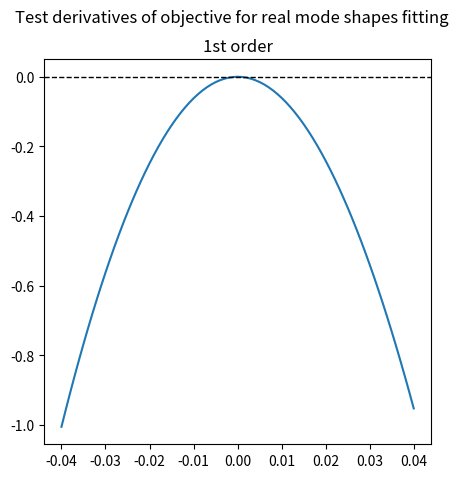

Source code (Python):
'''
This is ...
'''

import logging

import numpy as np
import scipy

logger = logging.getLogger(__name__)

# =================================
# Helper Functions
# =================================

def _validate_dims(M, C, K, check_symmetry=True):
    M, C, K = np.asarray(M), np.asarray(C), np.asarray(K)
    
    if M.ndim != 2:
        msg = f'Expected a 2-darray, got {M.ndim}-darray.'
        raise ValueError(msg)
    
    if M.shape[0] != M.shape[1]:
        msg = 'M must be a square array.'
        raise ValueError(msg)

    if (M.shape != C.shape) or (M.shape != K.shape):
        msg = 'Incompatible shapes for M, C, and K.'
        raise ValueError(msg)

    if check_symmetry:
        if not np.allclose(M, M.T):
            msg = 'M must be symmetric.'
            raise ValueError(msg)

        if not np.allclose(K, K.T):
            msg = 'K must be symmetric.'
            raise ValueError(msg)
    
    return M, C, K

# Jacobian of the QR decomposition
# ----------------------------
def jac_qr(x, dx, qr):
    '''
    Computes the derivative of the qr decomposition at x.

    Parameters
    ----------
    x : np.ndarray
    dx : np.ndarray
    qr : tuple, optional
        The QR decomposition of x as (q, r), where q.shape == x.shape.

    Returns
    -------
    dq : np.ndarray
        The derivative of the rotation q.
    dr : np.ndarray
        The derivative of the upper triangular matrix r.
    '''
    assert x.ndim == 2, 'x should be a 2D-array.'
    assert x.shape[0] >= x.shape[1], 'x should be a 2D-array with shape (N, M) and N >= M.'
    assert dx.shape == x.shape, 'x and dx should have the same shape.'
    # dx = dq@r + q@dr.
    q, r = qr
    assert q.shape == x.shape, 'Incompatible shapes for q and x.'
    # x.T@dx + x@dx.T = r.T@dr + dr.T@r. To prove this,
    # notice that q.T@q = I, so dq.T@q + q.T@dq = 0.
    a = x.T@dx
    a += a.T
    dr = np.zeros(r.shape, dtype=r.dtype)
    u = np.zeros(a.shape[1], dtype=x.dtype)

    # u_{ij} = \sum_{i<k} (r_{ki}dr_{kj} + r_{kj}dr_{ki}), for j >=i.
    # Then, a_{ij} = u_{ij} + r_{ii}dr_{ij} + r_{ij}dr_{ii}.
    for i in range(a.shape[0]-1):
        dr[i, i] = (a[i, i] - u[i])/(2*r[i, i])
        dr[i, i+1:] = (a[i, i+1:] - u[i+1:] - r[i, i+1:]*dr[i, i])/r[i, i]
        u[i+1:] = [
            np.sum(r[:i, i+1]*dr[:i, j] + dr[:i, i+1]*r[:i, j], axis=0)
            for j in range(i+1, a.shape[1])]
    dr[-1, -1] = (a[-1, -1] - u[-1])/(2*r[-1, -1])

    dq = scipy.linalg.solve(
        r.T, dx.T - dr.T@q.T, assume_a='lower triangular',
        overwrite_b=True).T
    return dq, dr

# =================================
# Amplitudes
# =================================

def _metric_amps(freqs, fs, ns, a_type='normal'):
    dof = len(freqs)
    def _mult(x, y):
        r = x[np.newaxis, :] + y[:, np.newaxis]
        r = np.exp(r/(2*fs)) * _sum_exp_weighted(r, fs, ns)
        r *= (4*fs**2)*np.sinh(x[np.newaxis, :]/(2*fs)) * np.sinh(y[:, np.newaxis]/(2*fs))
        return r

    m1 = _mult(freqs, np.conj(freqs))
    m2 = _mult(freqs, freqs)

    if a_type == 'normal':
        L = 2*dof
        m = np.zeros((L, L))
        m[:dof, :dof] = np.real(m1 - m2)
        m[dof:, :dof] = np.imag(m1 + m2)
        m[:dof, dof:] = m[dof:, :dof].T
        m[dof:, dof:] = np.real(m1 + m2)
    elif a_type == 'mechanical':
        L = 2*dof-1
        m = np.zeros((L, L))
        m[:dof, :dof] = np.real(m1 - m2)
        m[dof:, :dof] = _trig_fft(np.imag(m1 + m2).T)[..., 1:].T
        m[:dof, dof:] = m[dof:, :dof].T
        m[dof:, dof:] = _trig_fft(_trig_fft(np.real(m1 + m2))[..., 1:].T)[..., 1:]
    m *= 0.5
    return m

def _trig_fft(x):
    '''
    Trigonometric expansion of a real signal.
    '''
    N = x.shape[-1]
    x_hat = np.fft.rfft(x, axis=-1, norm='ortho')
    c = 2*np.ones(N//2 + 1)
    c[0] = 1
    if N % 2 == 0:
        c[-1] = 1
    x_hat = [
        np.sqrt(c) * np.real(x_hat), # cosine part
        -np.sqrt(2) * np.imag(x_hat)[..., 1:(N-1)//2+1] # sine part
    ]
    # Concatenate both parts along the last axis.
    x_hat = np.concatenate(x_hat, axis=-1)
    return x_hat

def _trig_ifft(x):
    '''
    Inverse trigonometric expansion of a real signal.
    '''
    N = x.shape[-1]
    c = 2*np.ones(N//2 + 1)
    c[0] = 1
    if N % 2 == 0:
        c[-1] = 1
    x_inv = x[..., :N//2+1].astype(np.complex128)/np.sqrt(c)
    x_inv[..., 1:(N-1)//2+1] = x_inv[..., 1:(N-1)//2+1] - 1j*x[..., N//2 + 1:]/np.sqrt(2)
    x_inv = np.fft.irfft(x_inv, N, axis=-1, norm='ortho')
    return x_inv

def _sinh_m(x):
    eps = np.finfo(x.dtype).eps
    y = np.where(x, x, eps)
    return -np.exp(-y/2) * y / (2*np.sinh(y/2))

def _sum_exp_weighted(a, fs: float, ns: int):
    # TODO: add the case a = 0.
    T = ns / fs
    r = 1 + (1 - np.exp(a*T))/ns
    r = r - _sinh_m(a/fs) * np.exp(a/fs) * (1 - np.exp(a*T)) / (a*T)
    r = r * _sinh_m(a/fs) / a
    return r

def reshape_injection(x, n_out:int, n_in:int):
    '''
    2darray (n_in*(n_in+1)//2 + (n_out-n_in)*n_in, dof) to 3darray (n_out, n_in, dof).

    The returned slice [:n_in, :n_in] is symmetric.
    '''
    assert n_out >= n_in, 'n_out must be greater than or equal to n_in.'
    assert x.ndim == 2, 'Expected a 2D-array.'
    assert x.shape[0] == n_in*(n_in+1)//2 + (n_out-n_in)*n_in, 'Unexpected array shape.'

    L = x.shape[-1]
    x_ = np.zeros((n_out, n_in, L), dtype=x.dtype)
    x_[np.arange(n_in), np.arange(n_in)] = x[:n_in]
    c = n_in
    for i in range(1, n_in):
        cn = c + n_in - i
        x_[np.arange(n_in-i), i+np.arange(n_in-i)] = x[c:cn] / np.sqrt(2)
        x_[i+np.arange(n_in-i), np.arange(n_in-i)] = x[c:cn] / np.sqrt(2)
        c = cn
    if n_out > n_in:
        x_[n_in:, :] = x[c: c + (n_out-n_in)*n_in].reshape(n_out - n_in, n_in, -1)
    return x_

def reshape_projection(x):
    '''
    3darray (n_out, n_in, dof) to 2darray (flatten*, dof).

    When the array is flattened, the symmetry of x[:n_in, :n_in] is taken into account.
    '''
    assert x.ndim == 3, 'Expected a 3D-array.'
    n_out, n_in, L = x.shape
    assert n_out >= n_in, 'n_out must be greater than or equal to n_in.'

    x_ = np.zeros((n_in*(n_in+1)//2 + (n_out-n_in)*n_in, L), dtype=x.dtype)
    x_[:n_in] = x[np.arange(n_in), np.arange(n_in)]
    c = n_in
    for i in range(1, n_in):
        cn = c + n_in - i
        x_[c:cn] = x[np.arange(n_in-i), i+np.arange(n_in-i)]
        x_[c:cn] += x[i+np.arange(n_in-i), np.arange(n_in-i)]
        x_[c:cn] /= np.sqrt(2)
        c = cn
    if n_out > n_in:
        x_[c: c + (n_out - n_in)*n_in] = x[n_in:, :].reshape((n_out - n_in)*n_in, -1)
    return x_


class Amplitudes():

    def __init__(
            self,
            freqs, fs: float, ns: int,
            n_out:int=None, n_in:int=None,
            a_type:str='normal'):
        self.freqs = np.atleast_1d(freqs)
        self.fs = fs
        self.ns = ns
        self.n_out = len(freqs) if n_out is None else n_out
        self.n_in = n_out if n_in is None else n_in
        if a_type in ['normal', 'mechanical']:
            self.a_type = a_type
        else:
            raise ValueError(f"Unknown amplitude type: {a_type}")

    @property
    def values_(self):
        if not hasattr(self, 'raw_coeff_'):
            msg = 'Call fit() before accessing values_.'
            raise ValueError(msg)
        dof = len(self.freqs)
        x = self.raw_coeff_
        if self.a_type == 'normal':
            return x[..., :dof] + 1j*x[..., dof:]
        elif self.a_type == 'mechanical':
            r = np.concatenate(
                [np.zeros((*x.shape[:2], 1)), x[..., dof:]], axis=-1)
            r = _trig_ifft(r).astype(np.complex128)
            return x[..., :dof] + 1j*r

    def _matrix(self, penalty: float):
        dof = len(self.freqs)
        L = 2*dof if self.a_type == 'normal' else 2*dof-1
        m = _metric_amps(self.freqs, self.fs, self.ns, self.a_type)
        m += penalty * np.eye(L)
        return m

    def _rhs(self, y):
        freqs = self.freqs
        fs, ns = self.fs, self.ns

        def prod(t):
            freqs_ = 2*fs*np.exp(freqs/(2*fs)) * np.sinh(freqs/(2*fs))
            T = ns / fs
            t = t.reshape(1, -1)
            r_ = np.exp(freqs[:, np.newaxis] * t) * (1 - t/T)
            r_ *= freqs_[:, np.newaxis]
            return r_

        r = np.einsum(
            'ijt,kt->ijk',
            y,
            prod(np.arange(ns)/fs))
        r = r / fs
        if self.a_type == 'normal':
            r = np.concatenate(
                [np.imag(r), np.real(r)],
                axis=-1)
        elif self.a_type == 'mechanical':
            r = np.concatenate(
                [np.imag(r), _trig_fft(np.real(r))[..., 1:]],
                axis=-1)
        # Project to space of 'symmetric' matrices.
        r = reshape_projection(r)
        return r.T

    def fit(self, y, penalty:float=0.):
        r = scipy.linalg.solve(
            self._matrix(penalty),
            self._rhs(y),
            assume_a='pos').T

        r = reshape_injection(r, self.n_out, self.n_in)
        self.raw_coeff_ = r
        return self.values_

# =================================
# Modal Parameters
# =================================

def reshape_modes_input(x, dof:int, n_out:int):
    '''
    Transform 1darray into (x, z) for use in PartialModesMap.
    '''
    assert len(x) == 2*n_out*dof - n_out*(n_out+1)//2, 'Unexpected length for x.'

    X = x[:dof*n_out].reshape(n_out, dof)
    
    Zu = np.zeros((n_out, n_out))
    init = dof*n_out
    for i in range(n_out-1):
        end = init + n_out - i - 1
        Zu[i, i+1:] = x[init:end]
        Zu[i+1:, i] = -x[init:end]
        init = end
    Zc = x[dof*n_out + n_out*(n_out-1)//2:].reshape(n_out, dof - n_out)
    Z = np.concatenate((Zu, Zc), axis=1)

    return X, Z

def reshape_modes_output(X, Z):
    '''
    Transform (x, z) into 1darray compatible with scipy.optimize.

    If z[:n_out, :n_out] is not anti-symmetric, then the upper triangle is used
    to construct an anti-symmetric matrix, and the lower triangle is ignored.
    '''
    n_out, dof = X.shape
    
    x = np.zeros(
        (2*n_out*dof - n_out*(n_out+1)//2,), dtype=X.dtype)
    x[:dof*n_out] = X.flatten()

    Zu = Z[:n_out, :n_out]
    init = dof*n_out
    for i in range(n_out-1):
        end = init + n_out - i - 1
        x[init:end] = Zu[i, i+1:]
        init = end
    x[dof*n_out + n_out*(n_out-1)//2:] = Z[:n_out, n_out:].flatten()

    return x

def mode_to_amps(modes, n_out, n_in):
    return modes[:n_out, np.newaxis] * modes[np.newaxis, :n_in]

def amps_to_modes(amps):
    n_out, n_in, dof = amps.shape
    psi = np.zeros((n_out, dof), dtype=amps.dtype)
    psi[:n_in] = np.sqrt(amps[np.arange(n_in), np.arange(n_in)])

    dom_idxs = np.argmax(np.abs(psi[:n_in]), axis=0)
    dom = psi[dom_idxs, np.arange(dof)]
    psi = amps[:, dom_idxs, np.arange(dof)]
    psi /= dom[np.newaxis, :]
    return psi


class PartialModesMap:
    r'''
    A parameterization of mode shapes.

    Returns mode shapes with real part X with shape (N, dof), where N is the number of observations.
    The mode shapes are :math:`\Psi = X(I + i Z)`.

    The matrix Z is written in the basis :math:`\langle q_0, \ldots, q_{N-1}, e_{i_1}, \ldots \rangle`,
    where :math:`q_i` is an orthogonal basis for the range of X, and
    :math:`e_{i_j}` are elements of the canonical basis from coords, that is, coords = [i_1, i_2, ...].
    The matrix Z[:N, :N] is antisymmetric (the function uses the upper triangular part).

    Attributes
    ----------
    freqs : 1D-array
        Modal frequencies.
    coords : 1D-array
        Subset of canonical basis to complement the kernel of X.
    '''

    def __init__(self, freqs, coords):
        assert freqs.ndim == 1, 'Expected a 1D-array for frequencies.'
        self.freqs = freqs

        if coords is None:
            self.coords = (np.array([]), np.arange(len(freqs)))
            self._inv_qe = self._inv_qe_full
            self._z_new = self._z_new_full
            self._jac_z_ = self._jac_z_full
        else:
            assert coords.ndim == 1, 'Expected a 1D-array for coords.'
            assert len(coords) < len(freqs), 'Invalid length for coords.'
            coords = coords.astype(int)
            coords_c = np.setdiff1d(
                np.arange(len(freqs)), coords, assume_unique=True)
            self.coords = (coords, coords_c)
            self._inv_qe = self._inv_qe_def
            self._z_new = self._z_new_def
            self._jac_z_ = self._jac_z_def

        self._point = None
        self._psi = None
        self._dpsi = None

    @property
    def point(self):
        return self._point
    
    @point.setter
    def point(self, value):
        x, z = value
        assert x.ndim == 2, 'Expected a 2D-array for x.'
        n_out, dof = x.shape
        assert dof == len(self.freqs), 'x.shape[1] should equal dof.'
        assert n_out == len(self.coords[1]), 'x.shape[0]) should equal the number of observations.'
        assert x.shape == z.shape, 'Incompatible shapes for x and z.'
        assert np.allclose(z[:n_out, :n_out], -z[:n_out, :n_out].T), 'The matrix z must be skew-symmetric in the observed block.'
        if (self._point is None) or \
            (not np.allclose(x, self._point[0]) & np.allclose(z, self._point[1])):
            self._expensive_fun(x, z)
            self._point = value
            self._dpsi = None

    def _inv_qe_full(self, a):
        return a @ self._q.T

    def _inv_qe_def(self, a):
        dof, n_out = self._q.shape
        coords, coords_c = self.coords
        a_ = np.zeros((dof, dof), dtype=a.dtype)
        a_[:, coords] = a[:, n_out:]
        a_[:, coords_c] = scipy.linalg.lu_solve(
            self._lu,
            (a[:, :n_out] - a_[:, coords]@self._q[coords, :]).T).T
        return a_

    def _z_new_full(self, z):
        self._lu = None
        return self._inv_qe(self._q@z)

    def _z_new_def(self, z):
        lu = scipy.linalg.lu_factor(self._q[self.coords[1]].T)
        self._lu = lu
        if np.min(np.abs(np.diag(lu[0]))) < 1e-12:
            logging.warning('Ill-defined coordinate patch.')
            return np.nan
        return self._inv_qe(self._q@z)

    def _expensive_fun(self, x, z):
        n_out, dof = x.shape

        #TODO: Remove QR when n_out == dof.
        q, r = scipy.linalg.qr(
            x.T, overwrite_a=False, mode='economic', pivoting=False)
        # Detect negative elements in the diagonal of R.
        idx = np.argwhere(np.diag(r) < 0)
        r[idx, :] *= -1
        q[:, idx] *= -1
        self._q, self._r = q, r
        c_X = np.abs(np.prod(r[np.arange(n_out), np.arange(n_out)]))
        if c_X < 1e-12:
            logging.warning('Real part does not have full rank.')

        z_ = self._z_new(z)
        self._z_ = z_
        if np.isnan(self._z_.any()):
            self._psi = np.nan
            return

        # Check mass positivity.
        d = self.freqs.real, self.freqs.imag
        H = d[0][:, np.newaxis] * z_.T
        H += H.T
        H[np.arange(dof), np.arange(dof)] += d[1]
        H -= (z_ * d[1][np.newaxis, :]) @ z_.T
        try:
            self._chk = scipy.linalg.cholesky(
                H, lower=False, overwrite_a=True)
        except scipy.linalg.LinAlgError:
            self._chk = np.nan
            logging.warning('Mass matrix is not positive-definite.')
            self._psi = np.nan
            return

        self._psi = x + 1j * x @ z_

    def __call__(self, x, z):
        """
        Evaluate the mode shapes at the given points.

        Parameters
        ----------
        x : 2D-array (N, dof)
            Real part of mode shapes.
        z : 2D-array (N, dof)
            Multiplicative factor of complex part of mode shapes.
        """
        self.point = (x, z)
        return self._psi

    def _jac_z_full(self, dz):
        _, z = self.point
        q = self._q
        dq, _ = self._dqr
        return dq@z@q.T + q@dz@q.T + q@z@dq.T

    def _jac_z_def(self, dz):
        _, z = self.point
        q = self._q
        dq, _ = self._dqr

        # d(q@z_@[q e]^{-1})
        # b1 = dq@z_@[q e]^{-1} + q@dz_@[q e]^{-1}.
        b1 = self._inv_qe(dq@z + q@dz)
        # b2 = [q e]d([q e]^{-1}) = -[dq 0][q e]^{-1}
        b2 = self._inv_qe(-np.pad(dq, ((0, 0), (0, dof-n_out))))

        return b1 + self._z_@b2

    def _expensive_jac(self):
        x, _ = self.point
        self._dqr = jac_qr(x.T, dx.T, (self._q, self._r))
        _, dof = x.shape

        def dpsi(dx, dz):
            a = 1j * self._z_
            a[range(dof), range(dof)] += 1
            a = dx@a
            dz_ = self._jac_z_(dz)
            return a + 1j * x@dz_

        return dpsi

    def jac(self, x, z):
        self.point = (x, z)
        if self._dpsi is None:
            self._dpsi = self._expensive_jac()
        return self._dpsi


class ModesProp:

    def __init__(
        self,
        freqs,
        fs:int,
        ns:int,
        n_out:int=None,
        n_in:int=None
    ):
        self.freqs = freqs
        self.fs = fs
        self.ns = ns
        self.n_out = len(freqs) if n_out is None else n_out
        self.n_in = n_out if n_in is None else n_in

        self._get_metric()

    def _get_metric(self):
        self._metric = _metric_amps(
            self.freqs, self.fs, self.ns, a_type='normal')

    def _fun(self, x, amps, dof:int):
        x = x.reshape(self.n_out, dof)
        amps_ = mode_to_amps(x, self.n_out, self.n_in)

        dif = amps_ - amps
        dif = np.concatenate(
            [np.real(dif), np.imag(dif)], axis=-1)
        trans = np.einsum('ijk,kl->ijl', dif, self._metric)

        # Compute f(x).
        f = np.einsum('ijk,ijk', trans, dif)
        return f
    
    def _jac(self, x, amps, dof:int):
        x = x.reshape(self.n_out, dof)
        amps_ = mode_to_amps(x, self.n_out, self.n_in)

        dif = amps_ - amps
        dif = np.concatenate(
            [np.real(dif), np.imag(dif)], axis=-1)
        trans = np.einsum('ijk,kl->ijl', dif, self._metric)

        # Compute df(x).
        trans = trans[..., :dof]
        t1 = np.array(
            [np.sum(trans[q, :self.n_in] * x[:self.n_in], axis=0)
             for q in range(self.n_out)])
        t2 = np.array(
            [np.sum(trans[self.n_in:self.n_out, q] * x[self.n_in:self.n_out], axis=0)
             for q in range(self.n_in)])
        df = 2*np.concatenate(
            [2*t1[:self.n_in] + t2, t1[self.n_in:]], axis=0)
        return df.flatten()

    def _hessp(self, x, p, amps, dof:int):
        x = x.reshape(self.n_out, dof)
        p = p.reshape(self.n_out, dof)

        amps_ = mode_to_amps(x, self.n_out, self.n_in)
        A = amps_ - amps
        A = np.concatenate(
            [np.real(A), np.imag(A)], axis=-1)

        B = p[:, np.newaxis]*x[np.newaxis, :self.n_in]
        B += x[:, np.newaxis]*p[np.newaxis, :self.n_in]

        Ap = np.einsum('ijk,kl->ijl', A, self._metric[:, :dof])
        t1 = np.array(
            [np.sum(Ap[q, :self.n_in] * p[:self.n_in], axis=0)
             for q in range(self.n_out)])
        t2 = np.array(
            [np.sum(Ap[self.n_in:self.n_out, q] * p[self.n_in:self.n_out], axis=0)
             for q in range(self.n_in)])
        Ap = 2*np.concatenate(
            [2*t1[:self.n_in] + t2, t1[self.n_in:]], axis=0)

        Bx = np.einsum('ijk,kl->ijl', B, self._metric[:dof, :dof])
        t1 = np.array(
            [np.sum(Bx[q, :self.n_in] * x[:self.n_in], axis=0)
             for q in range(self.n_out)])
        t2 = np.array(
            [np.sum(Bx[self.n_in:self.n_out, q] * x[self.n_in:self.n_out], axis=0)
             for q in range(self.n_in)])
        Bx = 2*np.concatenate(
            [2*t1[:self.n_in] + t2, t1[self.n_in:]], axis=0)

        return (Ap + Bx).flatten()

    def fit(self, amps):
        dof = len(self.freqs)
        if dof != amps.shape[2]:
            msg = f'The number of frequencies (dof) must match the last dimension of the amplitudes.'
            raise ValueError(msg)

        x0 = np.real(amps_to_modes(amps))
        x0 = x0.flatten()
        bounds = scipy.optimize.Bounds(
            lb=-1*np.ones(self.n_out * dof),
            ub=1*np.ones(self.n_out * dof))
        res = scipy.optimize.dual_annealing(
            self._fun,
            x0=x0,
            bounds=bounds,
            args=(amps, dof),
            minimizer_kwargs={
                'method': 'Newton-CG',
                'jac': self._jac,
                'hessp': self._hessp
            })
        return res

class Modes:

    def __init__(
        self,
        freqs,
        amps,
        coords,
        fs:int,
        ns:int,
    ):
        self.freqs = freqs
        assert freqs.ndim == 1, 'Expected 1D array for frequencies.'
        
        self.amps = amps
        assert amps.ndim == 3, 'Expected 3D array for amplitudes.'
        assert amps.shape[2] == len(freqs), 'Incompatible shapes for frequencies and amplitudes.'
        
        self.fs = fs
        self.ns = ns
        self._modes_map = PartialModesMap(freqs, coords)

        self._get_metric()

    def _get_metric(self):
        self._metric = _metric_amps(
            self.freqs, self.fs, self.ns, a_type='normal')

    def _fun(self, x):
        n_out, n_in, dof = self.amps.shape
        x_, z_ = reshape_modes_input(x, dof, n_out)

        modes = self._modes_map(x_, z_)
        amps = mode_to_amps(modes, n_out, n_in)
        diff = amps - self.amps
        diff = np.concatenate(
                [np.real(diff), np.imag(diff)], axis=-1)
        dist = np.einsum('ijk,kl,ijl->', diff, self._metric, diff)
        return dist

    def _jac_amps(self, p, dp):
        n_out, n_in, _ = self.amps.shape
        r = p[:n_out, np.newaxis] * dp[np.newaxis, :n_in]
        r += dp[:n_out, np.newaxis] * p[np.newaxis, :n_in]
        r = np.concatenate(
            [np.real(r), np.imag(r)], axis=-1)
        return r

    def _basis_iterator(self):
        n_out, _, dof = self.amps.shape
        e = np.zeros(2*n_out*dof - n_out*(n_out+1)//2)
        e[0] = 1
        for _ in range(len(e)):
            yield reshape_modes_input(e, dof, n_out)
            e = np.roll(e, 1)

    def _jac(self, x):
        n_out, n_in, dof = self.amps.shape
        x_, z_ = reshape_modes_input(x, dof, n_out)

        modes = self._modes_map(x_, z_)
        d_modes = self._modes_map.jac(x_, z_)

        amps = mode_to_amps(modes, n_out, n_in)
        diff = np.concatenate(
            [np.real(amps - self.amps), np.imag(amps - self.amps)], axis=-1)
        del amps
        diff = 2*np.einsum('ijk,kl->ijl', diff, self._metric)

        jac = [np.einsum('ijl,ijl', diff, self._jac_amps(modes, d_modes(dx, dz)))
               for dx, dz in self._basis_iterator()]
        return np.array(jac)



def modal_to_system(mode_shapes, Z):
    '''Recover system matrices from mode shapes and complex frequencies.

    Parameters
    ----------
    mode_shapes : 2D-array
        Square matrix with mode shapes.
    Z : 1D-array
        Complex frequencies.

    Returns
    -------
    M, C, K : 2D-arrays
    '''
    ms = np.asarray(mode_shapes, dtype=np.complex128)
    Z = np.asarray(Z, dtype=np.complex128)
    if ms.shape[0] != ms.shape[1]:
        msg = 'Expected a square matrix for mode shapes.'
        raise ValueError(msg)
    if ms.shape[0] != Z.shape[0]:
        msg = 'Incompatible shapes for mode shapes and complex frequencies.'
        raise ValueError(msg)

    M = ((ms * (Z / Z.imag)[np.newaxis, :]) @ ms.T).imag
    M = np.linalg.inv(M)

    K = ((ms * (-1 / (Z * Z.imag))[np.newaxis, :]) @ ms.T).imag
    K = np.linalg.inv(K)

    C = ((ms * (Z**2 / Z.imag)[np.newaxis, :]) @ ms.T).imag
    C = -M @ C @ M

    return M, C, K

def system_to_modal(M, C, K):
    '''Recover mode shapes and complex frequencies from system matrices.
    
    Parameters
    ----------
    M, C, K : 2D-arrays
    
    Returns
    -------
    mode_shapes : 2D-array
    Z : 1D-array
    '''
    # Check parameters.
    N = M.shape[0]
    if N != M.shape[1]:
        msg = 'M must be a square matrix.'
        raise ValueError(msg)
    if (M.shape != C.shape) or (M.shape != K.shape):
        msg = 'Incompatible shapes for M, C, and K.'
        raise ValueError(msg)

    # Construct matrix for QEP.
    a = np.zeros((2 * N, 2 * N))
    b = np.zeros((2 * N, 2 * N))
    a[:N, N:] = K
    a[N:, :N] = -K
    a[N:, N:] = -C
    b[:N, :N] = K
    b[N:, N:] = M
    eigvals, eigvecs = scipy.linalg.eig(
        a, b,
        overwrite_a=True, overwrite_b=True)
    Z = eigvals[::2]
    mode_shapes = eigvecs[:N, ::2]
    
    # Order by size of complex frequency.
    idxs = np.argsort(np.abs(Z))
    mode_shapes = mode_shapes[:, idxs]
    Z = Z[idxs]

    # Mass normalization.
    # TODO: optimize.
    d =  np.diag(Z) @ mode_shapes.T @ M @ mode_shapes * np.diag(Z)
    d = d - mode_shapes.T @ K @ mode_shapes
    mu = 2j * Z * np.imag(Z) / np.diag(d)
    mu = np.sqrt(mu)
    mode_shapes = mode_shapes @ np.diag(mu)
    
    return mode_shapes, Z



# =================================
# Systems
# =================================

def randomSystem(
        dofs,
        mass_range=(1, 2),
        damping_range=(0.125, 0.25),
        freqs_range=(4, 8),
        damping_type='prop',
        seed=None
    ):
    rng = np.random.default_rng(seed)
    m = rng.uniform(*mass_range, dofs)
    zeta = rng.uniform(*damping_range, dofs)
    freqs = rng.uniform(*freqs_range, dofs)
    
    # Generate rotation matrices.
    if dofs > 1:
        U = scipy.stats.ortho_group(dim=dofs, seed=seed)
        Um = U.rvs()
        Uk = U.rvs()
        if damping_type == 'prop':
            Uc = Uk
        elif damping_type == 'nop':
            Uc = U.rvs()
        else:
            msg = 'Invalid damping type. Choose between "prop" and "nop".'
            raise ValueError(msg)
    else:
        Um = np.array([[1]])
        Uk, Uc = Um, Um
    
    modes_ = Um @ np.diag(1 / np.sqrt(m))
    invModes_ = np.diag(np.sqrt(m)) @ Um.T
    M = Um @ np.diag(m) @ Um.T
    C = invModes_.T @ Uc @ np.diag(2 * zeta * freqs) @ Uc.T @ invModes_
    K = invModes_.T @ Uk @ np.diag(freqs**2) @ Uk.T @ invModes_
    normal_modes = modes_ @ Uk

    if damping_type == 'prop':
        mode_shapes = normal_modes
        Z = freqs * (-zeta + 1j * np.sqrt(1 - zeta**2))
    else:
        A = normal_modes.T @ C @ normal_modes
        B = np.diag(freqs**2)
        mode_shapes, Z = system_to_modal(np.eye(dofs), A, B)
        mode_shapes = normal_modes @ mode_shapes

    # Sort by size of complex frequency.
    idxs = np.argsort(np.abs(Z))
    mode_shapes = mode_shapes[:, idxs]
    Z = Z[idxs]

    mechanical = {
        'mass': M,
        'damping': C,
        'stiffness': K
    }
    modal = {
        'frequencies': Z,
        'mode_shapes': mode_shapes
    }
    return mechanical, modal


class Spring:

    def __init__(self, M, C, K, force=None):
        '''Simulate a linear vibrating system.

        Set up an object representing a linear system
        to be used in JiTCODE.
        '''
        self.M, self.C, self.K = _validate_dims(M, C, K)
        self.force = np.zeros(self.M.shape[0]) if force is None else np.array(force, ndmin=1)
        if len(self.force) != self.M.shape[0]:
            msg = f'Expected a force with {self.M.shape[0]}-DoF,\
                got {len(self.force)} instead.'
            raise ValueError(msg)

        Minv = np.linalg.inv(self.M)
        self._A = Minv @ C
        self._B = Minv @ K
        self._force = Minv @ self.force

    def __iter__(self):
        dofs = self.M.shape[0]
        q = [y(i) for i in range(dofs)]
        p = [y(i + dofs) for i in range(dofs)]
        for i in range(dofs):
            yield p[i]
        for i in range(dofs):
            tmp = -sum(self._B[i, j] * q[j] for j in range(dofs))
            tmp += -sum(self._A[i, j] * p[j] for j in range(dofs))
            tmp += self._force[i]
            yield tmp

    def __len__(self):
        return 2 * self.M.shape[0]


if __name__ == '__main__':
    import matplotlib.pyplot as plt

    dof, n_out, n_in = 4, 3, 2
    rng = np.random.default_rng()
    freqs = -rng.uniform(-2, -1, dof) + 1j*rng.uniform(2*np.pi, 2*np.pi*20, dof)
    x0 = 0.1*rng.normal(size=(n_out, dof))
    z0 = 1e-3*rng.normal(size=(n_out, dof))
    amps0 = mode_to_amps(x0, n_out, n_in)
    coords = np.arange(n_out, dof)

    ns, fs = 210, 100
    modes = Modes(freqs, amps0, coords, fs, ns)

    xi = 0.1*rng.normal(size=(n_out, dof))
    zi = 1e-3*rng.normal(size=(n_out, dof))
    pi = reshape_modes_output(xi, zi)
    dx = 0.1*rng.normal(size=(n_out, dof))
    dz = 1e-3*rng.normal(size=(n_out, dof))
    dp = reshape_modes_output(dx, dz)
    ll = 1e-3 * np.arange(-40, 41)
    f_line = [
        modes._fun(pi+l*dp) for l in ll]
    f_line = np.array(f_line)
    fpi = modes._fun(pi)
    df = modes._jac(pi) @ dp

    fig, ax = plt.subplots(ncols=1, sharex=True, figsize=(5, 5))
    fig.suptitle('Test derivatives of objective for real mode shapes fitting')

    ax.set_title('1st order')
    ax.plot(ll, f_line - (fpi + df*ll))
    ax.axhline(0, color='k', linestyle='--', linewidth=1)

    # ax[1].set_title('2nd order')
    # ax[1].plot(L, f_line - (fx + (dfx@v)*L + 0.5*(ddfxp@v)*(L**2)))
    # # ax[1].axhline(0, color='k', linestyle='--', linewidth=1)
    plt.show()



    # dof, n_out, n_in = 4, 3, 2
    # rng = np.random.default_rng()
    # freqs = -rng.uniform(-2, -1, dof) + 1j*rng.uniform(2*np.pi, 2*np.pi*20, dof)
    # X = 0.1*rng.normal(size=(n_out, dof))
    # amps0 = _mode_to_amps(X, n_out, n_in)
    # amps = amps0 + 1e-4*(rng.normal(size=amps0.shape) + 1j*rng.normal(size=amps0.shape))
    # ns, fs = 210, 100

    # modes = _ModesProp(
    #     freqs, fs, ns, n_out=n_out, n_in=n_in)
    # res = modes.fit(amps)
    # print('Original amps:\n', amps0)
    # print('Noisy amps:\n', amps)
    # print('===================')
    # print('Original:\n', X)
    # print('Fitted:\n', res.x.reshape(n_out, dof))

    # print(res.success, res.message)

    # # ================================
    # # Test loss function and df
    # # for real mode shapes
    # # ================================
    # dof, n_out, n_in = 4, 3, 2
    # rng = np.random.default_rng()
    # freqs = -rng.uniform(-2, -1, dof) + 1j*rng.uniform(2*np.pi, 2*np.pi*20, dof)
    # X = 0.1*rng.normal(size=(n_out, dof))
    # amps = _mode_to_amps(X, n_out, n_in)
    # ns, fs = 210, 100

    # modes = _ModesProp(
    #     freqs, fs, ns, n_out=n_out, n_in=n_in)
    # x = rng.normal(scale=.1, size=n_out*dof)
    # v = rng.normal(scale=.1, size=n_out*dof)
    # fx, dfx = modes._fun(x, amps, dof)
    # ddfxp = modes._hessp(x, v, amps, dof)

    # L = 1e-3 * np.arange(-40, 41)
    # f_line = [modes._fun(x + l*v, amps, dof)[0] for l in L]
    # f_line = np.array(f_line)

    # fig, ax = plt.subplots(ncols=2, sharex=True, figsize=(10, 5))
    # fig.suptitle('Test derivatives of objective for real mode shapes fitting')

    # ax[0].set_title('1st order')
    # ax[0].plot(L, f_line - (fx + (dfx@v)*L))
    # ax[0].axhline(0, color='k', linestyle='--', linewidth=1)

    # ax[1].set_title('2nd order')
    # ax[1].plot(L, f_line - (fx + (dfx@v)*L + 0.5*(ddfxp@v)*(L**2)))
    # ax[1].axhline(0, color='k', linestyle='--', linewidth=1)
    # plt.show()
